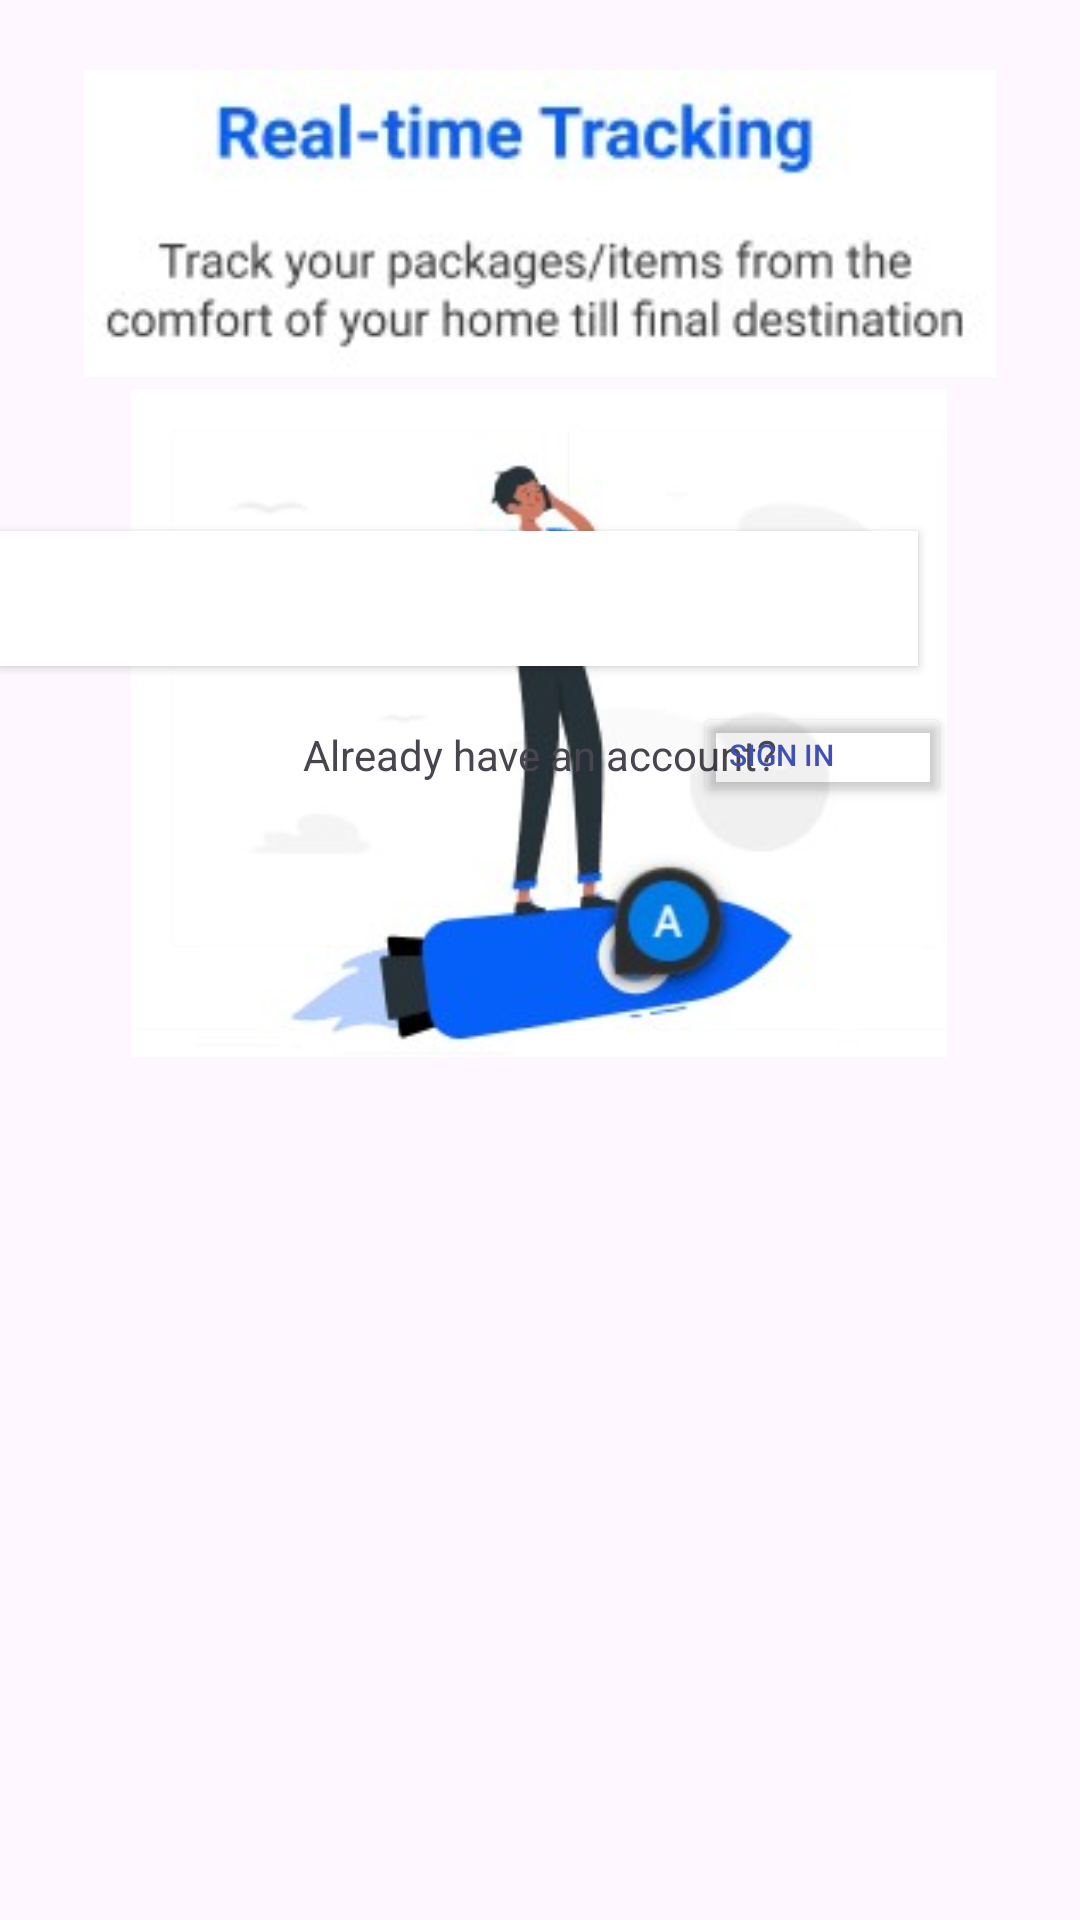

Here is an Android app screen rendered from its layout file. Give the layout XML and the strings, colors and styles it references.
<!-- AndroidManifest.xml: application theme Theme.MyALLT -->
<!-- res/layout/activity_onboarding3.xml -->
<?xml version="1.0" encoding="utf-8"?>
<androidx.constraintlayout.widget.ConstraintLayout xmlns:android="http://schemas.android.com/apk/res/android"
    xmlns:app="http://schemas.android.com/apk/res-auto"
    xmlns:tools="http://schemas.android.com/tools"
    android:id="@+id/main"
    android:layout_width="match_parent"
    android:layout_height="match_parent"
    android:foregroundTint="#2196F3"
    tools:context=".Onboarding3">

    <ImageView
        android:id="@+id/imageView2"
        android:layout_width="272dp"
        android:layout_height="314dp"
        android:layout_marginTop="84dp"
        app:layout_constraintEnd_toEndOf="parent"
        app:layout_constraintHorizontal_bias="0.496"
        app:layout_constraintStart_toStartOf="parent"
        app:layout_constraintTop_toTopOf="parent"
        app:srcCompat="@drawable/img_5" />

    <Button
        android:id="@+id/button"
        android:layout_width="306dp"
        android:layout_height="45dp"
        android:layout_marginTop="28dp"
        android:background="#FFFFFF"
        android:text="Sign Up"
        android:textColor="#FFFFFF"
        android:textColorLink="#FFFFFF"
        app:layout_constraintTop_toBottomOf="@+id/imageView4"
        tools:layout_editor_absoluteX="54dp" />

    <ImageView
        android:id="@+id/imageView4"
        android:layout_width="304dp"
        android:layout_height="149dp"
        app:layout_constraintEnd_toEndOf="parent"
        app:layout_constraintStart_toStartOf="parent"
        app:srcCompat="@drawable/img_6"
        tools:layout_editor_absoluteY="398dp" />

    <TextView
        android:id="@+id/textV"
        android:layout_width="164dp"
        android:layout_height="29dp"
        android:layout_marginTop="20dp"
        android:text="Already have an account?"
        android:textAlignment="center"
        android:textAllCaps="false"
        android:textSize="14sp"
        app:layout_constraintTop_toBottomOf="@+id/button"
        app:layout_constraintStart_toStartOf="parent"
        app:layout_constraintEnd_toEndOf="parent"
        app:layout_constraintHorizontal_bias="0.5" />

    <Button
        android:id="@+id/button2"
        android:layout_width="86dp"
        android:layout_height="35dp"
        android:layout_marginTop="12dp"
        android:backgroundTint="#00FFFFFF"
        android:text="Sign in"

        android:textAlignment="viewStart"
        android:textColor="#3F51B5"
        android:textSize="10sp"
        app:layout_constraintEnd_toEndOf="parent"
        app:layout_constraintHorizontal_bias="0.843"
        app:layout_constraintStart_toStartOf="parent"
        app:layout_constraintTop_toBottomOf="@+id/button" />


</androidx.constraintlayout.widget.ConstraintLayout>
<!-- resources referenced by this layout -->
<resources>
  <!-- drawable img_5: jpg bitmap (drawable, 9970 bytes) -->
  <!-- drawable img_6: jpg bitmap (drawable, 9375 bytes) -->
  <style name="Theme.MyALLT" parent="Base.Theme.MyALLT" />
  <style name="Base.Theme.MyALLT" parent="Theme.Material3.DayNight.NoActionBar">
          
          
      </style>
</resources>
